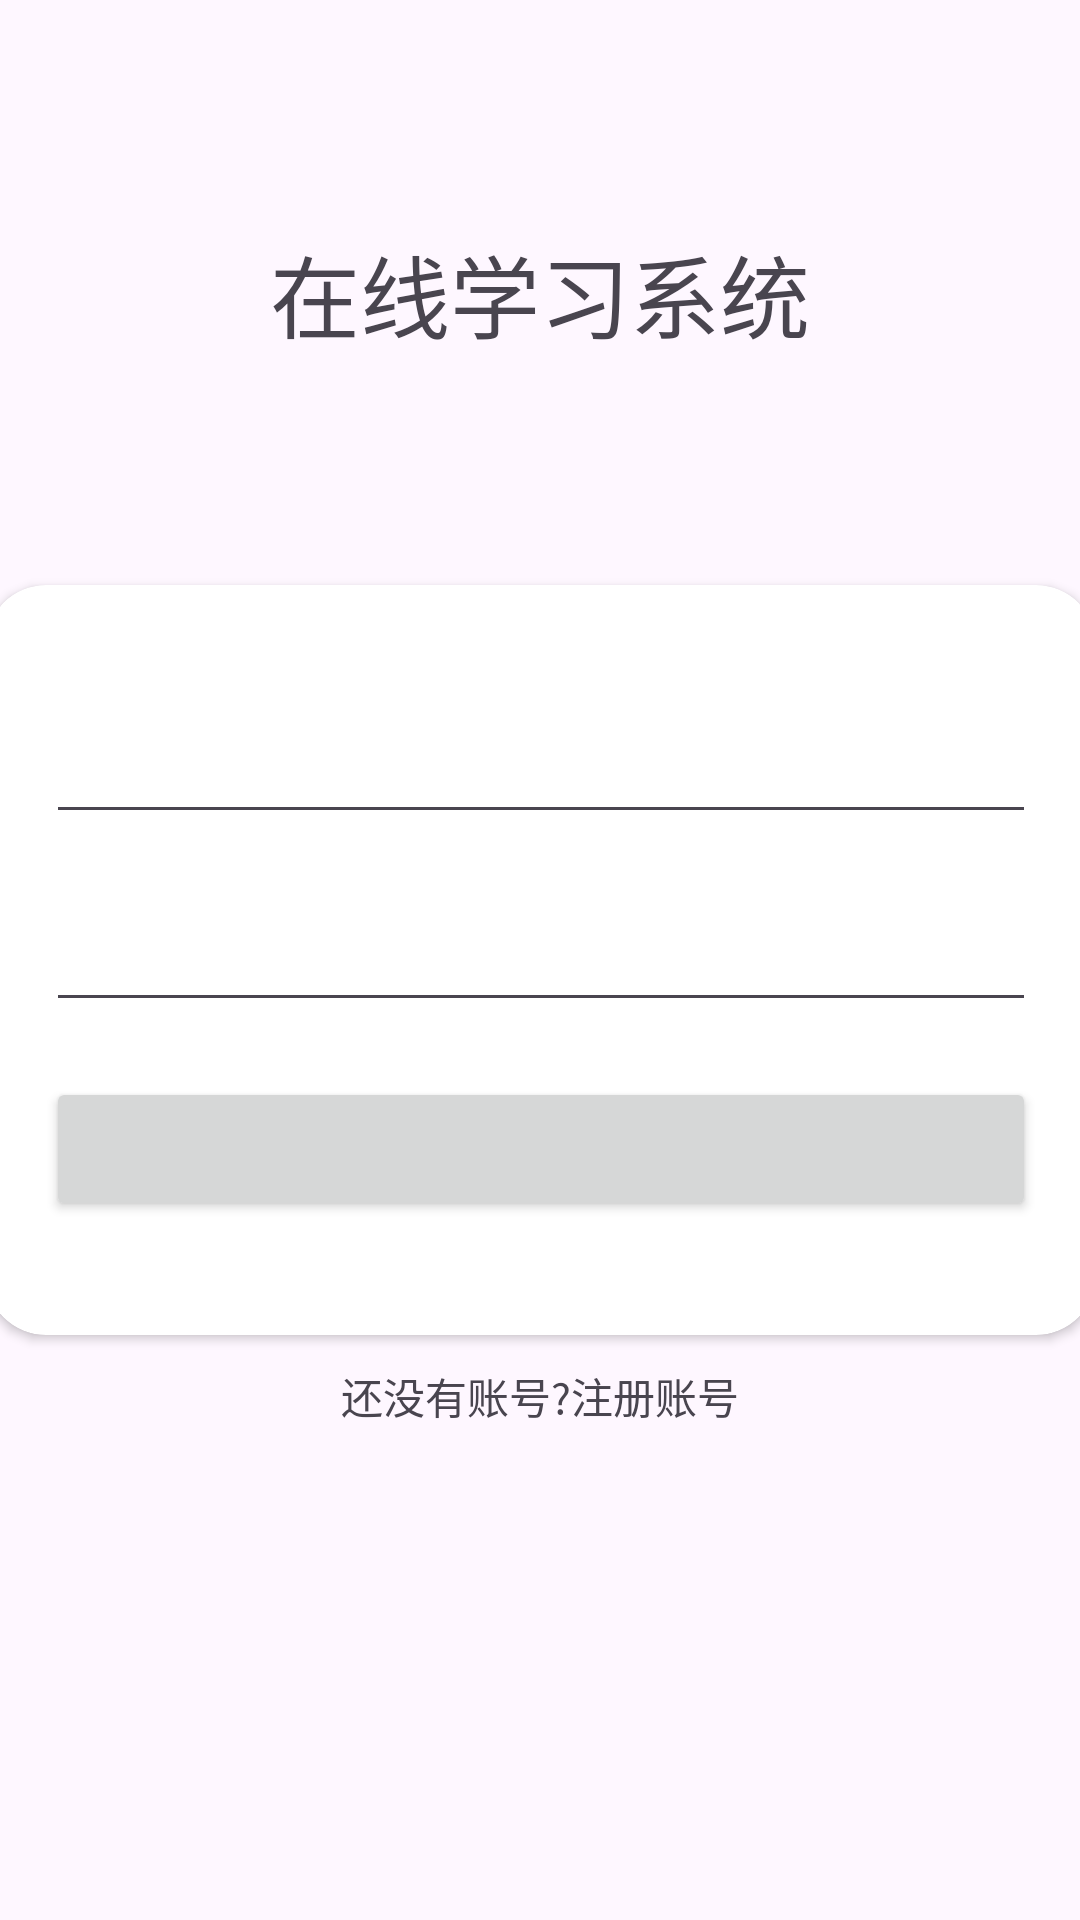

Write the Android layout XML for this screen, with the resource values it uses.
<!-- AndroidManifest.xml: application theme Theme.OnlineLearn -->
<!-- res/layout/activity_login.xml -->
<?xml version="1.0" encoding="utf-8"?>
<androidx.constraintlayout.widget.ConstraintLayout xmlns:android="http://schemas.android.com/apk/res/android"
    xmlns:app="http://schemas.android.com/apk/res-auto"
    xmlns:tools="http://schemas.android.com/tools"
    android:id="@+id/main"
    android:layout_width="match_parent"
    android:layout_height="match_parent"
    tools:context=".feature.auth.LoginActivity">

    <TextView
        android:id="@+id/textView35"
        android:layout_width="wrap_content"
        android:layout_height="wrap_content"
        android:text="在线学习系统"
        android:textSize="30sp"
        app:layout_constraintBottom_toTopOf="@+id/cardView"
        app:layout_constraintEnd_toEndOf="parent"
        app:layout_constraintStart_toStartOf="parent"
        app:layout_constraintTop_toTopOf="parent" />

    <androidx.cardview.widget.CardView
        android:id="@+id/cardView"
        android:layout_width="370dp"
        android:layout_height="250dp"
        app:cardCornerRadius="20dp"
        app:layout_constraintBottom_toBottomOf="parent"
        app:layout_constraintEnd_toEndOf="parent"
        app:layout_constraintStart_toStartOf="parent"
        app:layout_constraintTop_toTopOf="parent">

        <androidx.constraintlayout.widget.ConstraintLayout
            android:layout_width="match_parent"
            android:layout_height="match_parent"
            android:padding="20dp">

            <EditText
                android:id="@+id/editText3"
                android:layout_width="match_parent"
                android:layout_height="wrap_content"
                app:layout_constraintBottom_toTopOf="@+id/editText2"
                app:layout_constraintTop_toTopOf="parent" />

            <EditText
                android:id="@+id/editText2"
                android:layout_width="match_parent"
                android:layout_height="wrap_content"
                app:layout_constraintBottom_toBottomOf="parent"
                app:layout_constraintTop_toTopOf="parent" />

            <Button
                android:id="@+id/button"
                android:layout_width="match_parent"
                android:layout_height="wrap_content"
                app:layout_constraintBottom_toBottomOf="parent"
                app:layout_constraintTop_toBottomOf="@+id/editText2" />


        </androidx.constraintlayout.widget.ConstraintLayout>


    </androidx.cardview.widget.CardView>

    <TextView
        android:id="@+id/textView"
        android:layout_width="wrap_content"
        android:layout_height="wrap_content"
        android:layout_marginTop="10dp"
        android:text="还没有账号?注册账号"
        app:layout_constraintEnd_toEndOf="parent"
        app:layout_constraintStart_toStartOf="parent"
        app:layout_constraintTop_toBottomOf="@+id/cardView" />

</androidx.constraintlayout.widget.ConstraintLayout>
<!-- resources referenced by this layout -->
<resources>
  <style name="Theme.OnlineLearn" parent="Base.Theme.OnlineLearn" />
  <style name="Base.Theme.OnlineLearn" parent="Theme.Material3.DayNight.NoActionBar">
          
          
      </style>
</resources>
